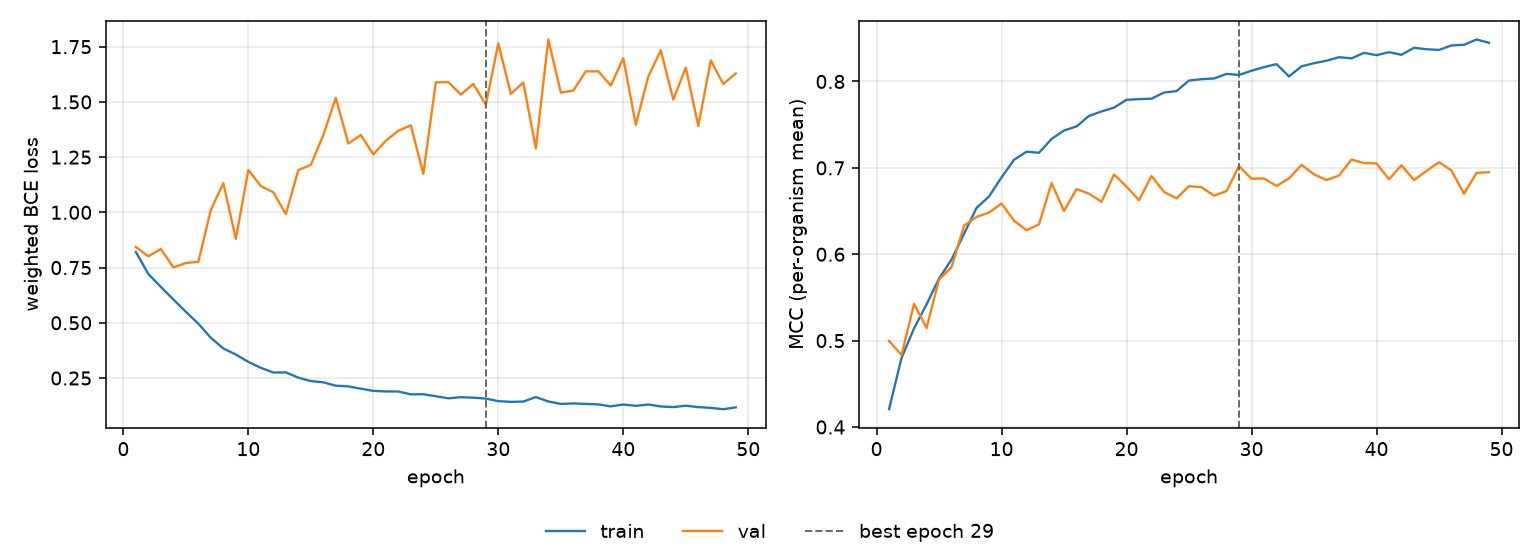

Values plotted in this chart, from the file beside it:
epoch, tr_loss, vl_loss, tr_mcc, vl_mcc, is_best
1, 0.821, 0.843, 0.4206, 0.4996, False
2, 0.7209, 0.8009, 0.48, 0.4833, False
3, 0.6627, 0.8344, 0.5142, 0.5426, False
4, 0.6057, 0.7504, 0.5419, 0.5146, False
5, 0.5499, 0.7708, 0.5719, 0.5707, False
6, 0.496, 0.7761, 0.5939, 0.585, False
7, 0.4321, 1.011, 0.6237, 0.633, False
8, 0.3838, 1.132, 0.6537, 0.6432, False
9, 0.3563, 0.8801, 0.6669, 0.6481, False
10, 0.3231, 1.192, 0.689, 0.6587, False
11, 0.296, 1.119, 0.7094, 0.6388, False
12, 0.2748, 1.091, 0.7187, 0.6277, False
13, 0.2758, 0.9919, 0.7175, 0.6347, False
14, 0.2515, 1.191, 0.7335, 0.6825, False
15, 0.2363, 1.215, 0.7433, 0.6501, False
16, 0.2304, 1.35, 0.748, 0.6754, False
17, 0.2153, 1.518, 0.7602, 0.6701, False
18, 0.212, 1.311, 0.7653, 0.6607, False
19, 0.2019, 1.35, 0.7697, 0.6923, False
20, 0.1918, 1.262, 0.7788, 0.6782, False
21, 0.1892, 1.324, 0.7796, 0.6626, False
22, 0.1889, 1.37, 0.7801, 0.6905, False
23, 0.1761, 1.394, 0.7872, 0.6721, False
24, 0.1767, 1.174, 0.7889, 0.6646, False
25, 0.1675, 1.588, 0.8011, 0.6788, False
26, 0.158, 1.59, 0.8027, 0.6776, False
27, 0.1633, 1.533, 0.8035, 0.6679, False
28, 0.1611, 1.581, 0.8088, 0.6731, False
29, 0.1568, 1.487, 0.8076, 0.702, True
30, 0.1454, 1.765, 0.8124, 0.6874, False
31, 0.1421, 1.536, 0.8167, 0.6877, False
32, 0.1433, 1.588, 0.8201, 0.6791, False
33, 0.1638, 1.289, 0.8058, 0.6878, False
34, 0.144, 1.783, 0.8175, 0.7035, False
35, 0.1327, 1.542, 0.8211, 0.6925, False
36, 0.135, 1.551, 0.824, 0.6859, False
37, 0.1329, 1.638, 0.8281, 0.6911, False
38, 0.1307, 1.638, 0.8268, 0.7096, False
39, 0.1217, 1.574, 0.8332, 0.7056, False
40, 0.13, 1.698, 0.8304, 0.7051, False
41, 0.1241, 1.396, 0.8339, 0.6868, False
42, 0.1301, 1.615, 0.8309, 0.703, False
43, 0.1212, 1.734, 0.839, 0.6859, False
44, 0.1185, 1.51, 0.8373, 0.6965, False
45, 0.1247, 1.655, 0.8365, 0.7066, False
46, 0.1182, 1.391, 0.8417, 0.697, False
47, 0.115, 1.688, 0.8424, 0.67, False
48, 0.1088, 1.581, 0.8486, 0.6942, False
49, 0.1172, 1.629, 0.8448, 0.6949, False
